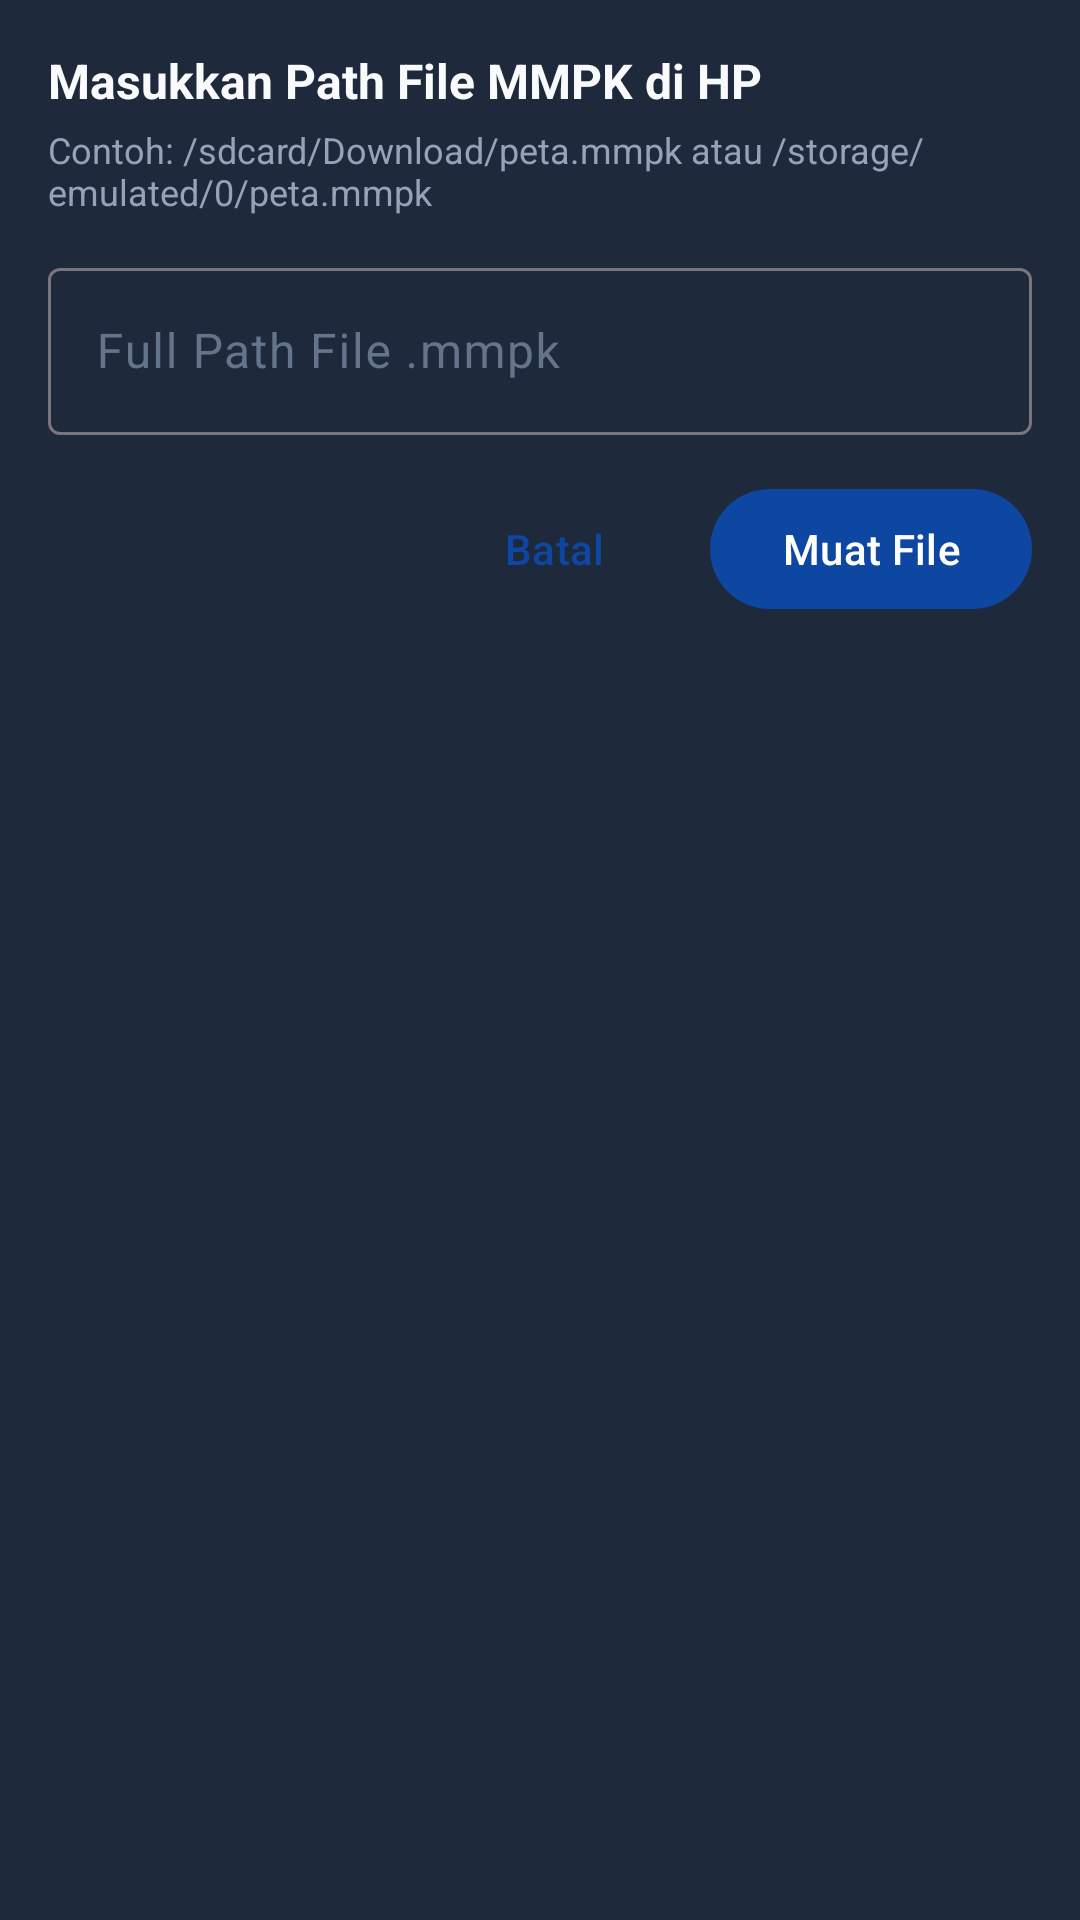

Reconstruct the res/layout file that produces this screen, plus the resources it refers to.
<!-- AndroidManifest.xml: application theme Theme.TestMapMMPK -->
<!-- res/layout/dialog_manual_path.xml -->
<?xml version="1.0" encoding="utf-8"?>
<LinearLayout xmlns:android="http://schemas.android.com/apk/res/android"
    android:layout_width="match_parent"
    android:layout_height="wrap_content"
    android:orientation="vertical"
    android:background="@color/surface"
    android:padding="16dp">

    <TextView
        android:layout_width="match_parent"
        android:layout_height="wrap_content"
        android:text="Masukkan Path File MMPK di HP"
        android:textColor="@color/text_primary"
        android:textSize="16sp"
        android:textStyle="bold" />

    <TextView
        android:layout_width="match_parent"
        android:layout_height="wrap_content"
        android:layout_marginTop="4dp"
        android:text="Contoh: /sdcard/Download/peta.mmpk atau /storage/emulated/0/peta.mmpk"
        android:textColor="@color/text_secondary"
        android:textSize="12sp" />

    <com.google.android.material.textfield.TextInputLayout
        android:layout_width="match_parent"
        android:layout_height="wrap_content"
        android:layout_marginTop="12dp"
        android:textColorHint="@color/text_muted">

        <com.google.android.material.textfield.TextInputEditText
            android:id="@+id/etMmpkPath"
            android:layout_width="match_parent"
            android:layout_height="wrap_content"
            android:hint="Full Path File .mmpk"
            android:textColor="@color/text_primary"
            android:singleLine="true" />
    </com.google.android.material.textfield.TextInputLayout>

    <LinearLayout
        android:layout_width="match_parent"
        android:layout_height="wrap_content"
        android:layout_marginTop="14dp"
        android:orientation="horizontal"
        android:gravity="end">

        <com.google.android.material.button.MaterialButton
            android:id="@+id/btnCancelPath"
            style="@style/Widget.Material3.Button.TextButton"
            android:layout_width="wrap_content"
            android:layout_height="wrap_content"
            android:text="Batal" />

        <com.google.android.material.button.MaterialButton
            android:id="@+id/btnLoadPath"
            android:layout_width="wrap_content"
            android:layout_height="wrap_content"
            android:layout_marginStart="8dp"
            android:text="Muat File" />
    </LinearLayout>

</LinearLayout>
<!-- resources referenced by this layout -->
<resources>
  <color name="surface">#1E293B</color>
  <color name="text_muted">#64748B</color>
  <color name="text_primary">#F8FAFC</color>
  <color name="text_secondary">#94A3B8</color>
  <style name="Theme.TestMapMMPK" parent="Theme.Material3.DayNight.NoActionBar">
          
          <item name="colorPrimary">@color/primary</item>
          <item name="colorOnPrimary">@color/on_primary</item>
          <item name="colorSecondary">@color/secondary</item>
          <item name="colorOnSecondary">@color/on_secondary</item>
          <item name="android:statusBarColor">@color/background</item>
          <item name="android:navigationBarColor">@color/background</item>
      </style>
  <color name="primary">#0D47A1</color>
  <color name="on_primary">#FFFFFF</color>
  <color name="secondary">#00E5FF</color>
  <color name="on_secondary">#000000</color>
  <color name="background">#0F172A</color>
</resources>
